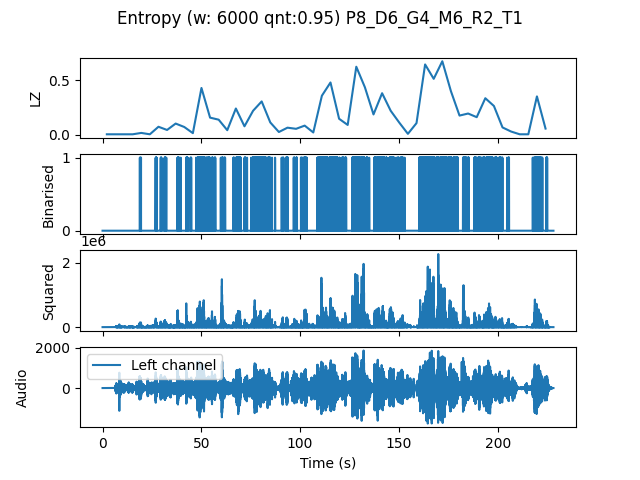

The file beside this chart, header and first rows:
, t0, LZ, CTW
mean, 314527, 0.1794, 0.3109
0.0, 0.0, 0.004184, 0.0004299
4.354, 4.354, 0.004184, 0.0004299
8.707, 8.707, 0.004184, 0.0004299
13.06, 13.06, 0.004184, 0.0004299
17.41, 17.41, 0.01673, 0.01405
21.77, 21.77, 0.004184, 0.0004299
26.12, 26.12, 0.07321, 0.1212
30.48, 30.48, 0.04393, 0.06257
34.83, 34.83, 0.1025, 0.2297
39.18, 39.18, 0.07112, 0.1515
43.54, 43.54, 0.01464, 0.00967
47.89, 47.89, 0.4288, 1.528
52.24, 52.24, 0.1569, 0.3781
56.6, 56.6, 0.1381, 0.226
60.95, 60.95, 0.04184, 0.07844
65.31, 65.31, 0.2406, 0.6066
69.66, 69.66, 0.0774, 0.1126
74.01, 74.01, 0.2196, 0.2888
78.37, 78.37, 0.3054, 0.3633
82.72, 82.72, 0.113, 0.2033
87.07, 87.07, 0.0251, 0.05028
91.43, 91.43, 0.06485, 0.09429
95.78, 95.78, 0.05439, 0.09499
100.1, 100.1, 0.08367, 0.1163
104.5, 104.5, 0.02092, 0.09067
108.8, 108.8, 0.3577, 0.6283
113.2, 113.2, 0.479, 0.5691
117.6, 117.6, 0.1464, 0.1861
121.9, 121.9, 0.08995, 0.1598
126.3, 126.3, 0.6234, 1.006
130.6, 130.6, 0.4351, 1.003
135, 135, 0.1862, 0.4596
139.3, 139.3, 0.3807, 0.4344
143.7, 143.7, 0.2196, 0.4158
148, 148, 0.1109, 0.1423
152.4, 152.4, 0.008367, 0.002385
156.7, 156.7, 0.1067, 0.2834
161.1, 161.1, 0.6443, 0.7779
165.4, 165.4, 0.5125, 0.6861
169.8, 169.8, 0.6736, 0.8569
174.1, 174.1, 0.3995, 0.5141
178.5, 178.5, 0.1757, 0.88
182.9, 182.9, 0.1945, 0.4293
187.2, 187.2, 0.1611, 0.2664
191.6, 191.6, 0.3347, 0.433
195.9, 195.9, 0.2636, 0.5656
200.3, 200.3, 0.06694, 0.1084
204.6, 204.6, 0.02929, 0.04752
209, 209, 0.004184, 0.0004299
213.3, 213.3, 0.004184, 0.0004299
217.7, 217.7, 0.3514, 0.4078
222, 222, 0.05648, 0.07866
